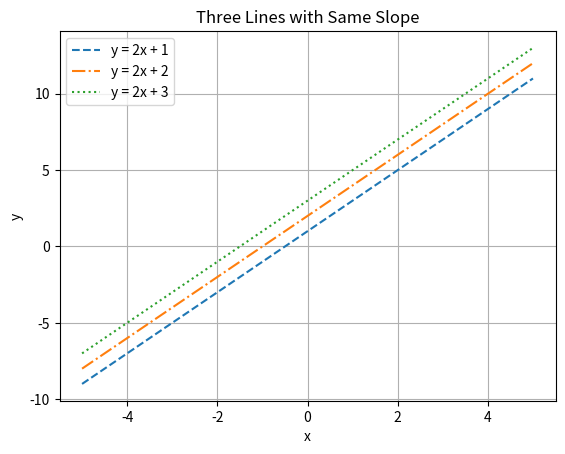

Python code for this plot:
import matplotlib.pyplot as plt
import numpy as np

x = np.arange(-5, 6)

y1 = 2 * x + 1
y2 = 2 * x + 2
y3 = 2 * x + 3

plt.plot(x, y1, '--', label='y = 2x + 1')
plt.plot(x, y2, '-.', label='y = 2x + 2')
plt.plot(x, y3, ':', label='y = 2x + 3')

plt.title('Three Lines with Same Slope')
plt.xlabel('x')
plt.ylabel('y')
plt.legend()
plt.grid(True)
plt.show()





